Image classification data set "classifier_dataset" (yagit21/mtg_scanner_application on GitHub). Class labels (60): Abandoned Outpost, Alluring Siren, Angelic Accord, archangel s light, Artifact Mutation, Augury Owl, Blood Artist, Boros Charm, Canal Monitor, Crippling Chill, Crosswinds, Cryptolith Fragment, Cyclops of One-Eyed Pass, Deception, Descendant of Soramaro, Dread Presence, Drunau Corpse Trawler, Duergar Hedge-Mage, Embodiment of Fury, Extinguish, Foul-Tongue Shriek, Frenemy of the Guildpact, Ghoulsteed, Gladecover Scout, Glimmer of Genius, Guiltfeeder, Harness the Storm, Hatchery Spider, I m rubber you re glue, imp s mischief, Impulsive Maneuvers, Karmic Justice, Kruin Striker, Lava Tubes, Lord of the Pit, Maelstrom Pulse, Mass Hysteria, Mazirek Kraul Death Priest, Merrow Harbinger, Mirri the Cursed Avatar, Mouth, Primal Druid, Puppeteer Clique, Ray of Erasure, Reach of Shadows, Rib Cage Spider, Riptide Mangler, rofellos s gift, Savvy Hunter, Shivan Raptor, Smelt, Spectral Reserves, Thriving Rats, Torch Fiend, Trap Essence, Ulvenwald Abomination, Vexing Scuttler, Vivid Creek, Warthog, Zhalfirin Decoy.

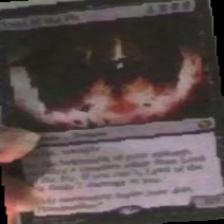
Label: Lord of the Pit

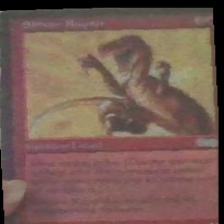
Label: Shivan Raptor

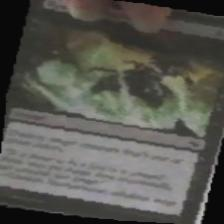
Label: Reach of Shadows

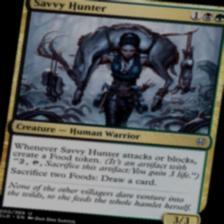
Label: Savvy Hunter

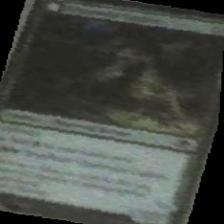
Label: Ulvenwald Abomination

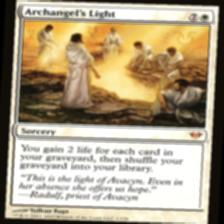
Label: archangel s light
